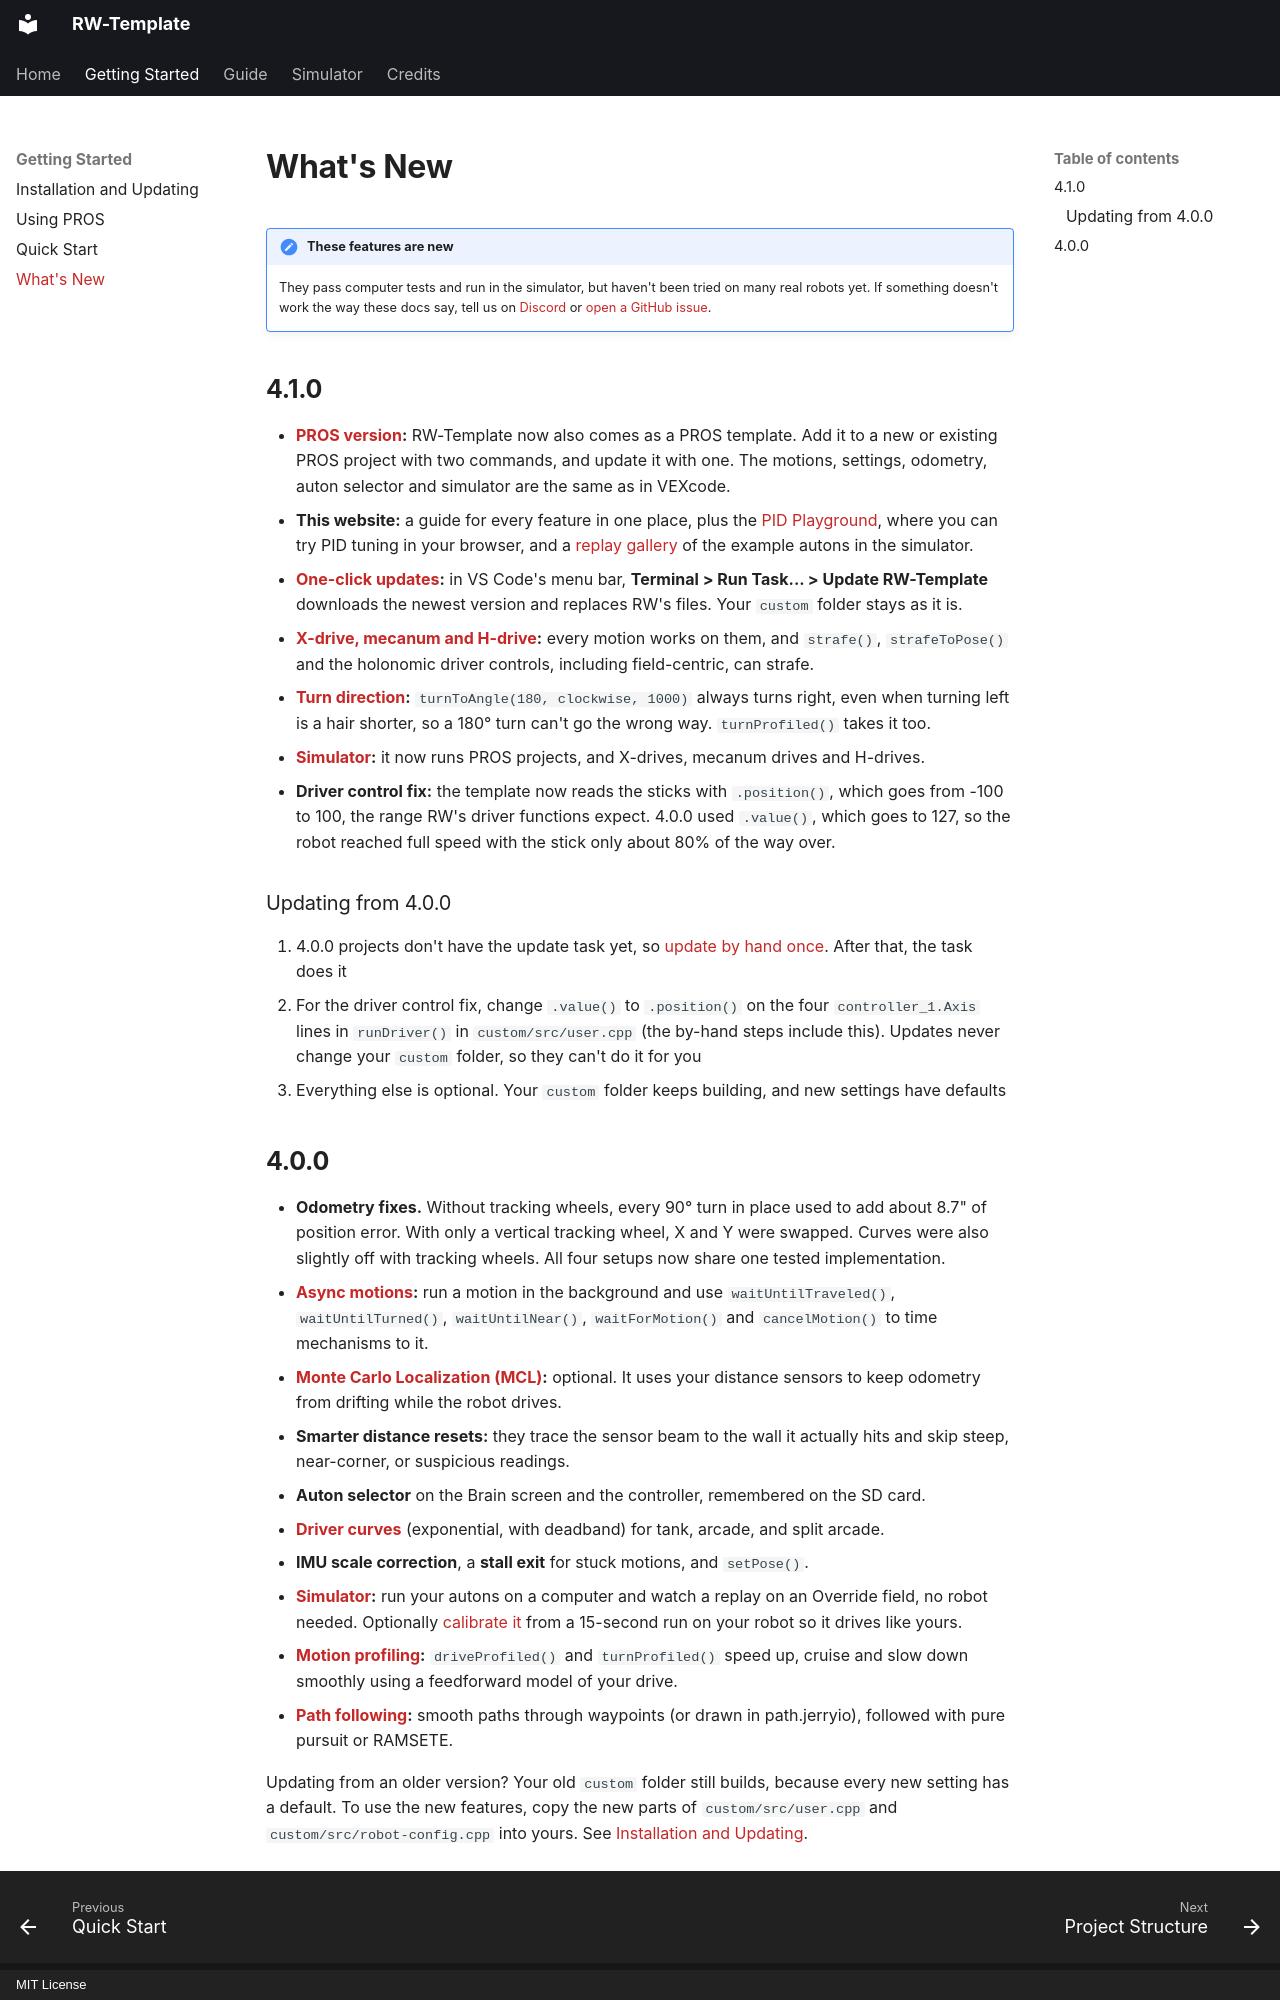

repository: richardbwang/RW-Template · page: getting-started/whats-new/index.html · generator: mkdocs · copyright: MIT License

# What's New

!!! note "These features are new"
    They pass computer tests and run in the simulator, but haven't been tried on many real robots yet. If something doesn't work the way these docs say, tell us on [Discord](https://discord.gg/9FHyyFe22p) or [open a GitHub issue](https://github.com/richardbwang/RW-Template/issues).

## 4.1.0

- **[PROS version](pros.md):** RW-Template now also comes as a PROS template. Add it to a new or existing PROS project with two commands, and update it with one. The motions, settings, odometry, auton selector and simulator are the same as in VEXcode.
- **This website:** a guide for every feature in one place, plus the [PID Playground](../guide/pid-playground.md), where you can try PID tuning in your browser, and a [replay gallery](../simulator/replays.md) of the example autons in the simulator.
- **[One-click updates](installation.md#update-from-an-older-version):** in VS Code's menu bar, **Terminal > Run Task... > Update RW-Template** downloads the newest version and replaces RW's files. Your `custom` folder stays as it is.
- **[X-drive, mecanum and H-drive](../guide/drive-types.md):** every motion works on them, and `strafe()`, `strafeToPose()` and the holonomic driver controls, including field-centric, can strafe.
- **[Turn direction](../guide/autonomous.md#motion-settings):** `turnToAngle(180, clockwise, 1000)` always turns right, even when turning left is a hair shorter, so a 180° turn can't go the wrong way. `turnProfiled()` takes it too.
- **[Simulator](../simulator/running.md):** it now runs PROS projects, and X-drives, mecanum drives and H-drives.
- **Driver control fix:** the template now reads the sticks with `.position()`, which goes from -100 to 100, the range RW's driver functions expect. 4.0.0 used `.value()`, which goes to 127, so the robot reached full speed with the stick only about 80% of the way over.

### Updating from 4.0.0

1. 4.0.0 projects don't have the update task yet, so [update by hand once](installation.md#projects-from-400-and-older). After that, the task does it
2. For the driver control fix, change `.value()` to `.position()` on the four `controller_1.Axis` lines in `runDriver()` in `custom/src/user.cpp` (the by-hand steps include this). Updates never change your `custom` folder, so they can't do it for you
3. Everything else is optional. Your `custom` folder keeps building, and new settings have defaults
